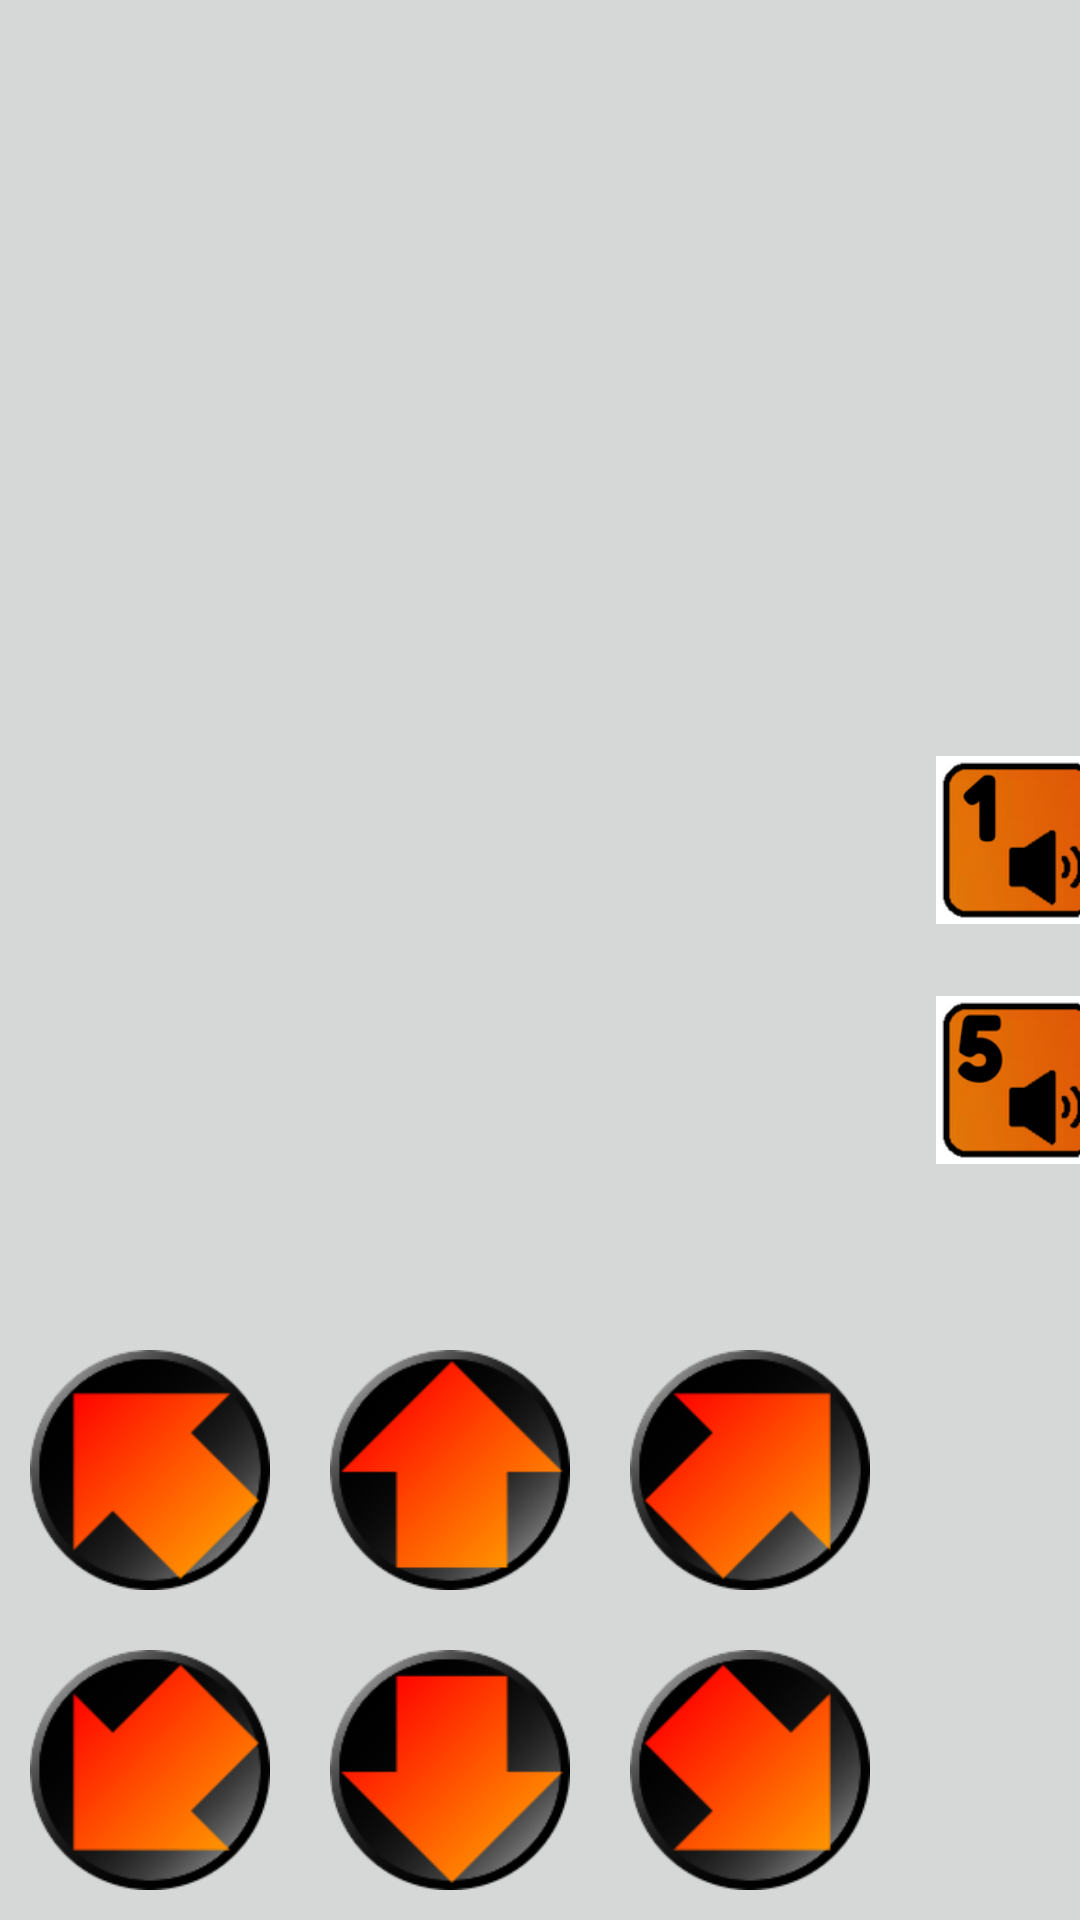

Reconstruct the res/layout file that produces this screen, plus the resources it refers to.
<!-- AndroidManifest.xml: application theme Theme.RoboYtesApp01 -->
<!-- res/layout/fragment_sterowanie.xml -->
<?xml version="1.0" encoding="utf-8"?>
<LinearLayout xmlns:android="http://schemas.android.com/apk/res/android"
    xmlns:tools="http://schemas.android.com/tools"
    android:layout_width="match_parent"
    android:layout_height="match_parent"
    android:orientation="horizontal"
    tools:context=".SterowanieFragment">
    
    <LinearLayout
        android:layout_width="wrap_content"
        android:layout_height="match_parent"
        android:background="@color/szary1"
        android:orientation="vertical"
        android:gravity="bottom">

        
        <LinearLayout
            android:layout_width="wrap_content"
            android:layout_height="wrap_content">

            <ImageButton
                android:id="@+id/btnLewoGora"
                style="@style/btnKierunek"
                android:contentDescription="@string/btndesc_przod_lewo"
                android:src="@drawable/btn_lewo_gora">
            </ImageButton>

            <ImageButton
                android:id="@+id/btnGora"
                style="@style/btnKierunek"
                android:contentDescription="@string/btndesc_przod"
                android:src="@drawable/btn_gora"
                >
            </ImageButton>
            <ImageButton
                android:id="@+id/btnPrawoGora"
                style="@style/btnKierunek"
                android:contentDescription="@string/btndesc_przod_prawo"
                android:src="@drawable/btn_prawo_gora">

            </ImageButton>
        </LinearLayout>

        
        <LinearLayout
            android:layout_width="wrap_content"
            android:layout_height="wrap_content">
            <ImageButton
                android:id="@+id/btnLewoDol"
                style="@style/btnKierunek"
                android:contentDescription="@string/btndesc_tyl_lewo"
                android:src="@drawable/btn_lewo_dol">
            </ImageButton>
            <ImageButton
                android:id="@+id/btnDol"
                style="@style/btnKierunek"
                android:contentDescription="@string/btndesc_tyl"
                android:src="@drawable/btn_dol">
            </ImageButton>
            <ImageButton
                android:id="@+id/btnPrawoDol"
                style="@style/btnKierunek"
                android:contentDescription="@string/btndesc_tyl_prawo"
                android:src="@drawable/btn_prawo_dol"
                >
            </ImageButton>
        </LinearLayout>
    </LinearLayout>

    
    <LinearLayout
        android:layout_width="match_parent"
        android:layout_height="match_parent"
        android:orientation="vertical"
        android:background="@color/szary1"
        android:gravity="center">
        
        <LinearLayout
            android:layout_width="wrap_content"
            android:layout_height="wrap_content">
            <ImageButton
                android:id="@+id/btnFun1"
                style="@style/btnFunkcyjny"
                android:contentDescription="@string/btndesc_fun1"
                android:src="@drawable/btn_fun1">
            </ImageButton>
            <ImageButton
                android:id="@+id/btnFun2"
                style="@style/btnFunkcyjny"
                android:contentDescription="@string/btndesc_fun2"
                android:src="@drawable/btn_fun2">

            </ImageButton>
            <ImageButton
                android:id="@+id/btnFun3"
                style="@style/btnFunkcyjny"
                android:contentDescription="@string/btndesc_fun3"
                android:src="@drawable/btn_fun3">
            </ImageButton>
            <ImageButton
                android:id="@+id/btnFun4"
                style="@style/btnFunkcyjny"
                android:contentDescription="@string/btndesc_fun4"
                android:src="@drawable/btn_fun4">
            </ImageButton>
        </LinearLayout>

        
        <LinearLayout
            android:layout_width="wrap_content"
            android:layout_height="wrap_content">
            <ImageButton
                android:id="@+id/btnFun5"
                style="@style/btnFunkcyjny"
                android:contentDescription="@string/btndesc_fun5"
                android:src="@drawable/btn_fun5">
            </ImageButton>
            <ImageButton
                android:id="@+id/btnFun6"
                style="@style/btnFunkcyjny"
                android:contentDescription="@string/btndesc_fun6"
                android:src="@drawable/btn_fun6">
            </ImageButton>
            <ImageButton
                android:id="@+id/btnFun7"
                style="@style/btnFunkcyjny"
                android:contentDescription="@string/btndesc_fun7"
                android:src="@drawable/btn_fun7">
            </ImageButton>
            <ImageButton
                android:id="@+id/btnFun8"
                style="@style/btnFunkcyjny"
                android:contentDescription="@string/btndesc_fun8"
                android:src="@drawable/btn_fun8">
            </ImageButton>
        </LinearLayout>
    </LinearLayout>
</LinearLayout>
<!-- resources referenced by this layout -->
<resources>
  <color name="szary1">#D6D7D7</color>
  <!-- drawable btn_dol (drawable) -->
  <?xml version="1.0" encoding="utf-8"?>
  <selector xmlns:android="http://schemas.android.com/apk/res/android">
      <item android:state_pressed="true"
          android:drawable="@drawable/dol_on" /> 
      <item android:state_focused="true"
          android:drawable="@drawable/dol_off" /> 
      <item android:drawable="@drawable/dol_off" /> 
  </selector>
  <!-- drawable btn_fun5 (drawable) -->
  <?xml version="1.0" encoding="utf-8"?>
  <selector xmlns:android="http://schemas.android.com/apk/res/android">
      <item android:state_pressed="true"
          android:drawable="@drawable/fun_5_on" /> 
      <item android:state_focused="true"
          android:drawable="@drawable/fun_5_off" /> 
      <item android:drawable="@drawable/fun_5_off" /> 
  </selector>
  <!-- drawable btn_fun6 (drawable) -->
  <?xml version="1.0" encoding="utf-8"?>
  <selector xmlns:android="http://schemas.android.com/apk/res/android">
      <item android:state_pressed="true"
          android:drawable="@drawable/fun_6_on" /> 
      <item android:state_focused="true"
          android:drawable="@drawable/fun_6_off" /> 
      <item android:drawable="@drawable/fun_6_off" /> 
  </selector>
  <!-- drawable btn_fun7 (drawable) -->
  <?xml version="1.0" encoding="utf-8"?>
  <selector xmlns:android="http://schemas.android.com/apk/res/android">
      <item android:state_pressed="true"
          android:drawable="@drawable/fun_7_on" /> 
      <item android:state_focused="true"
          android:drawable="@drawable/fun_7_off" /> 
      <item android:drawable="@drawable/fun_7_off" /> 
  </selector>
  <!-- drawable btn_fun8 (drawable) -->
  <?xml version="1.0" encoding="utf-8"?>
  <selector xmlns:android="http://schemas.android.com/apk/res/android">
      <item android:state_pressed="true"
          android:drawable="@drawable/fun_8_on" /> 
      <item android:state_focused="true"
          android:drawable="@drawable/fun_8_off" /> 
      <item android:drawable="@drawable/fun_8_off" /> 
  </selector>
  <!-- drawable btn_gora (drawable) -->
  <?xml version="1.0" encoding="utf-8"?>
  <selector xmlns:android="http://schemas.android.com/apk/res/android">
      <item android:state_pressed="true"
          android:drawable="@drawable/gora_on" /> 
      <item android:state_focused="true"
          android:drawable="@drawable/gora_off" /> 
      <item android:drawable="@drawable/gora_off" /> 
  </selector>
  <string name="btndesc_fun1">funkcja 1</string>
  <string name="btndesc_fun2">funkcja 2</string>
  <string name="btndesc_fun3">funkcja 3</string>
  <string name="btndesc_fun4">funkcja 4</string>
  <string name="btndesc_fun5">funkcja 5</string>
  <string name="btndesc_fun6">funkcja 6</string>
  <string name="btndesc_fun7">funkcja 7</string>
  <string name="btndesc_fun8">funkcja 8</string>
  <string name="btndesc_przod">przod</string>
  <string name="btndesc_przod_lewo">przod lewo</string>
  <string name="btndesc_przod_prawo">przod prawo</string>
  <string name="btndesc_tyl">tyl</string>
  <string name="btndesc_tyl_lewo">tyl lewo</string>
  <string name="btndesc_tyl_prawo">tyl prawo</string>
  <style name="btnFunkcyjny">
          <item name="android:layout_width">80dp</item>
          <item name="android:layout_height">80dp</item>
          <item name="android:scaleType">fitCenter</item>
      </style>
  <style name="btnKierunek">
          <item name="android:layout_width">100dp</item>
          <item name="android:layout_height">100dp</item>
          <item name="android:scaleType">centerCrop</item>
      </style>
  <color name="pomaranczowy1">#FF3D00</color>
  <color name="purple_700">#FF3700B3</color>
  <color name="white">#FFFFFFFF</color>
  <color name="teal_700">#FF018786</color>
  <color name="black">#FF000000</color>
</resources>
